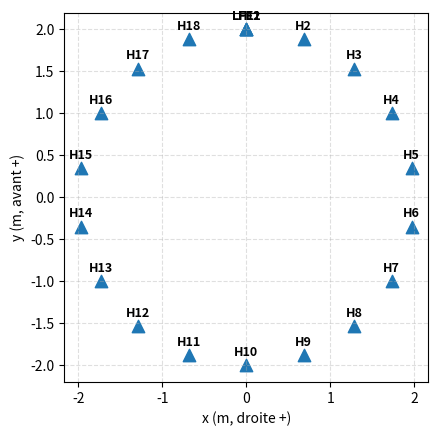

The script that saved this image:
# -*- coding: utf-8 -*-
"""
Created on Wed May 14 14:55:50 2025

[redacted]

spk_layouts.py  –  petits utilitaires pour disposer automatiquement
                  les haut-parleurs 2D de layouts courants.
"""
from __future__ import annotations

from typing import Any, Dict, List, Tuple

import matplotlib.pyplot as plt
import numpy as np

# ---------------------------------------------------------------------
# 1) Définition des layouts : labels et azimuts par défaut (° ITU/Dolby)
# ---------------------------------------------------------------------
_LAYOUTS: Dict[str, Dict[str, List]] = {
    "stereo": {
        "labels": ["L", "R"],
        "az": [-30, 30],
    },
    "2.1": {
        "labels": ["L", "R", "LFE"],
        "az": [-30, 30, 0],
    },
    "5.0": {
        "labels": ["L", "R", "C", "LS", "RS"],
        "az": [-30, 30, 0, -110, 110],
    },
    "5.1": {
        "labels": ["L", "R", "C", "LFE", "LS", "RS"],
        "az": [-30, 30, 0, 0, -110, 110],
    },
    "6.1": {
        "labels": ["L", "R", "C", "LS", "RS", "Cs", "LFE"],
        "az": [-30, 30, 0, -110, 110, 180, 0],
    },
    "7.1": {
        "labels": ["L", "R", "C", "LFE", "LS", "RS", "LB", "RB"],
        "az": [-30, 30, 0, 0, -90, 90, -150, 150],
    },
    "8.0": {
        "labels": [f"S{i+1}" for i in range(8)],
        "az": [i * 45 for i in range(8)],
    },
    "8.1": {
        "labels": ["L", "R", "C", "LS", "RS", "LB", "RB", "Cs", "LFE"],
        "az": [-30, 30, 0, -90, 90, -150, 150, 180, 0],
    },
    "10.2": {
        # 10 canaux full-range uniformément répartis + 2 LFE
        "labels": [f"S{i+1}" for i in range(10)] + ["LFE1", "LFE2"],
        "az": [i * 36 for i in range(10)] + [0, 0],
    },
    "11.1": {
        # 1 centre + 10 autour + 1 LFE
        "labels": ["C"] + [f"S{i+1}" for i in range(10)] + ["LFE"],
        "az": [0] + [i * 36 for i in range(10)] + [0],
    },
    "13.1": {
        # 1 centre + 12 uniformes + 1 LFE
        "labels": ["C"] + [f"S{i+1}" for i in range(12)] + ["LFE"],
        "az": [0] + [i * 30 for i in range(12)] + [0],
    },
    "22.2": {
        # 18 canaux horizontaux + 2 LFE
        "labels": [f"H{i+1}" for i in range(18)] + ["LFE1", "LFE2"],
        "az": [i * 20 for i in range(18)] + [0, 0],
    },
    "quad": {
        "labels": ["L", "R", "LB", "RB"],
        "az": [-45, 45, -135, 135],
    },
    "sdds7.1": {
        "labels": ["L", "R", "Lc", "Rc", "C", "LS", "RS", "LFE"],
        "az": [-45, 45, -22.5, 22.5, 0, -100, 100, 0],
    },
    "auro9.1": {
        "labels": ["L", "R", "C", "LFE", "LW", "RW", "LS", "RS", "CS"],
        "az": [-30, 30, 0, 0, -60, 60, -110, 110, 180],
    },
}


# -----------------------------------------------------------------------------
# 2) Fonction publique
# -----------------------------------------------------------------------------
def get_spk_coordinates(
    layout: str,
    radius: float,
    *,
    az_offset: float = 0.0,
    center: Tuple[float, float] = (0.0, 0.0),
) -> Dict[str, Any]:
    """
    Parameters
    ----------
    layout : str
        Nom du layout ('stereo', '5.1', '7.1', …). Casse et points ignorés.
    radius : float
        Rayon (m) du cercle (ou demi-largeur pour un rectangle).
    az_offset : float, optional
        Décalage angulaire global appliqué à tous les haut-parleurs (°).
        Utile si l’avant n’est pas l’axe 0° de l’installation.
    center : tuple(float, float), optional
        Décalage XY du centre (permet de ne pas être à l’origine).

    Returns
    -------
    dict
        {
          'layout'          : '5.1',
          'labels'          : [...],
          'azimuth_deg'     : [...],
          'positions_xy'    : Nx2 np.ndarray,
          'orient_deg'      : [...],
          'radius'          : radius,
          'nb_spk'          : N_non_LFE,
          'nb_lfe'          : N_LFE
        }

    Notes
    -----
    - 0° par convention = +y (avant), angles positifs -> droite (sens horaire).
    - Les haut-parleurs sont orientés vers le point `center`.
    """
    name = layout.lower().replace(" ", "").replace("-", "").replace("_", "")
    if name not in _LAYOUTS:
        raise ValueError(f"Layout « {layout} » inconnu.")

    labels: List[str] = _LAYOUTS[name]["labels"]
    az_deg_base: List[float] = _LAYOUTS[name]["az"]

    # applique un offset éventuel
    az_deg = [(az + az_offset) % 360 for az in az_deg_base]

    # positions cartésiennes
    az_rad = np.deg2rad(az_deg)
    x_coords = radius * np.sin(az_rad) + center[0]
    y_coords = radius * np.cos(az_rad) + center[1]
    positions = np.column_stack((x_coords, y_coords))

    # orientations : chaque HP regarde le centre → az+180 (vers l’origine)
    orient_deg = [(az + 180) % 360 for az in az_deg]

    # compte LFE
    nb_lfe = sum(1 for lbl in labels if "LFE" in lbl.upper())
    nb_spk = len(labels) - nb_lfe

    return {
        "layout": layout,
        "labels": labels,
        "azimuth_deg": np.array(az_deg),
        "positions_xy": positions,  # numpy (N,2)
        "orient_deg": np.array(orient_deg),
        "radius": radius,
        "nb_spk": nb_spk,
        "nb_lfe": nb_lfe,
    }


# -----------------------------------------------------------------------------
# 3) Exemple d’usage
# -----------------------------------------------------------------------------
if __name__ == "__main__":
    import pprint

    data = get_spk_coordinates("22.2", radius=2.0)
    pprint.pp(data)

    fig, ax = plt.subplots()
    positions_xy = data["positions_xy"]  # type: ignore
    labels = data["labels"]  # type: ignore
    ax.scatter(
        positions_xy[:, 0],  # ‹scatter› ou ‹plot› au choix
        positions_xy[:, 1],
        marker="^",
        s=80,
        color="tab:blue",
    )

    # ───── affichage des labels ─────
    for (x, y), label in zip(positions_xy, labels):
        ax.text(
            x,
            y + 0.08,
            label,  # petit décalage vertical
            ha="center",
            va="bottom",
            fontsize=9,
            weight="bold",
        )

    ax.set_aspect("equal")
    ax.grid(which="both", linestyle="--", alpha=0.4)
    ax.set_xlabel("x (m, droite +)")
    ax.set_ylabel("y (m, avant +)")
    plt.show()
